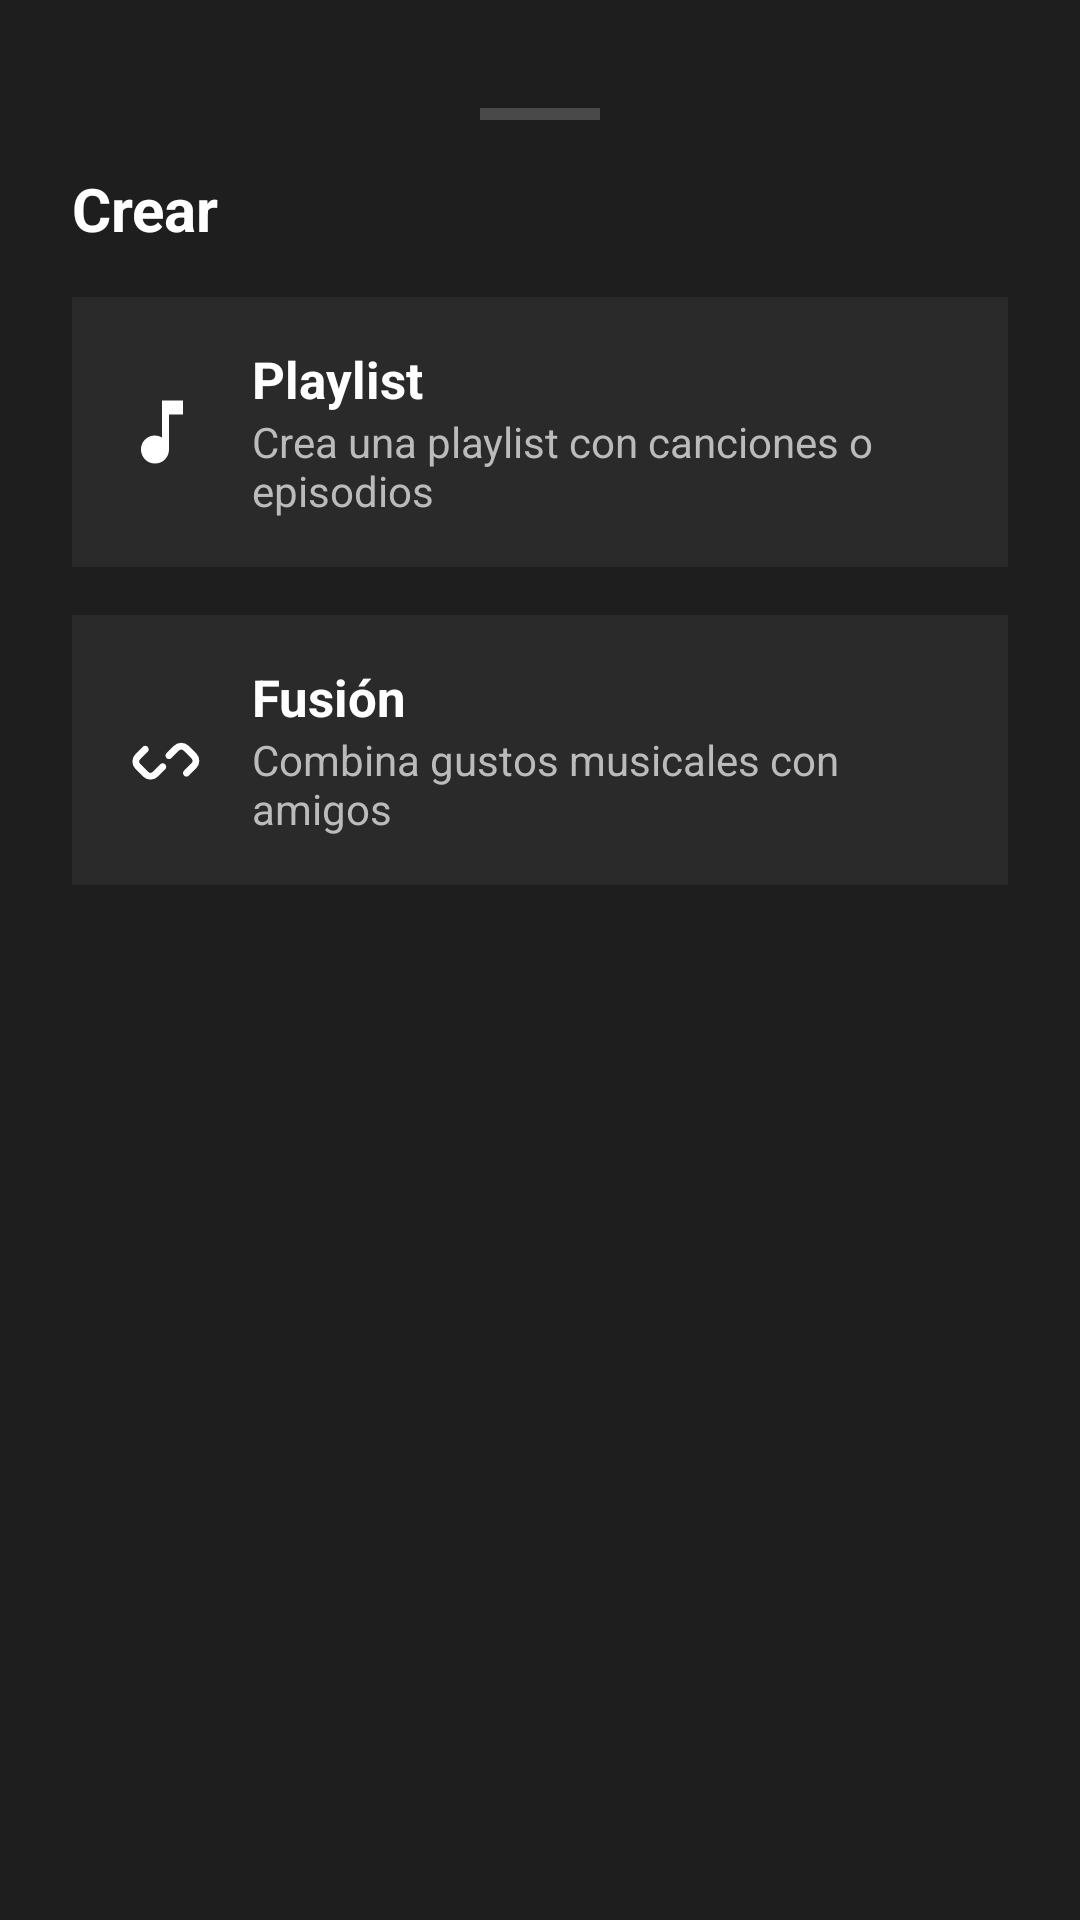

Reconstruct the res/layout file that produces this screen, plus the resources it refers to.
<!-- AndroidManifest.xml: application theme Theme.GuiaPrueba -->
<!-- res/layout/tutorial_playlist_step_2.xml -->
<?xml version="1.0" encoding="utf-8"?>
<LinearLayout xmlns:android="http://schemas.android.com/apk/res/android"
    android:layout_width="match_parent"
    android:layout_height="match_parent"
    android:orientation="vertical"
    android:background="#1E1E1E"
    android:padding="24dp">

    
    <View
        android:layout_width="40dp"
        android:layout_height="4dp"
        android:layout_gravity="center"
        android:background="#666666"
        android:layout_marginBottom="16dp"
        android:layout_marginTop="12dp"
        android:alpha="0.6" />

    
    <TextView
        android:layout_width="wrap_content"
        android:layout_height="wrap_content"
        android:text="Crear"
        android:textColor="#FFFFFF"
        android:textSize="20sp"
        android:textStyle="bold"
        android:layout_marginBottom="16dp" />

    
    <LinearLayout
        android:id="@+id/btnCrearPlaylist"
        android:layout_width="match_parent"
        android:layout_height="wrap_content"
        android:orientation="horizontal"
        android:padding="16dp"
        android:background="#2A2A2A"
        android:layout_marginBottom="16dp"
        android:gravity="center_vertical">

        <ImageView
            android:layout_width="28dp"
            android:layout_height="28dp"
            android:src="@drawable/ic_playlist"
            android:tint="#FFFFFF"
            android:layout_marginEnd="16dp" />

        <LinearLayout
            android:layout_width="0dp"
            android:layout_height="wrap_content"
            android:layout_weight="1"
            android:orientation="vertical">

            <TextView
                android:layout_width="wrap_content"
                android:layout_height="wrap_content"
                android:text="Playlist"
                android:textColor="#FFFFFF"
                android:textSize="17sp"
                android:textStyle="bold" />

            <TextView
                android:layout_width="wrap_content"
                android:layout_height="wrap_content"
                android:text="Crea una playlist con canciones o episodios"
                android:textColor="#BBBBBB"
                android:textSize="14sp" />
        </LinearLayout>
    </LinearLayout>

    
    <LinearLayout
        android:id="@+id/btnCrearFusion"
        android:layout_width="match_parent"
        android:layout_height="wrap_content"
        android:orientation="horizontal"
        android:padding="16dp"
        android:background="#2A2A2A"
        android:gravity="center_vertical">

        <ImageView
            android:layout_width="28dp"
            android:layout_height="28dp"
            android:src="@drawable/ic_fusion"
            android:tint="#FFFFFF"
            android:layout_marginEnd="16dp" />

        <LinearLayout
            android:layout_width="0dp"
            android:layout_height="wrap_content"
            android:layout_weight="1"
            android:orientation="vertical">

            <TextView
                android:layout_width="wrap_content"
                android:layout_height="wrap_content"
                android:text="Fusión"
                android:textColor="#FFFFFF"
                android:textSize="17sp"
                android:textStyle="bold" />

            <TextView
                android:layout_width="wrap_content"
                android:layout_height="wrap_content"
                android:text="Combina gustos musicales con amigos"
                android:textColor="#BBBBBB"
                android:textSize="14sp" />
        </LinearLayout>
    </LinearLayout>
</LinearLayout>
<!-- resources referenced by this layout -->
<resources>
  <!-- drawable ic_fusion (drawable) -->
  <?xml version="1.0" encoding="utf-8"?>
  <vector xmlns:android="http://schemas.android.com/apk/res/android"
      android:width="24dp"
      android:height="24dp"
      android:viewportWidth="24.0"
      android:viewportHeight="24.0">
      <path
          android:fillColor="#FFFFFFFF"
          android:pathData="M4.4,13.2a3,3 0 0,0 0,4.2l2.2,2.2a3,3 0 0,0 4.2,0l2-2a1,1 0 1,0 -1.4,-1.4l-2,2a1,1 0 0,1 -1.4,0l-2.2,-2.2a1,1 0 0,1 0,-1.4l2,-2a1,1 0 1,0 -1.4,-1.4l-2,2zm15.2,-2.4a3,3 0 0,0 -4.2,0l-2,2a1,1 0 1,0 1.4,1.4l2,-2a1,1 0 0,1 1.4,0l2.2,2.2a1,1 0 0,1 0,1.4l-2,2a1,1 0 1,0 1.4,1.4l2,-2a3,3 0 0,0 0,-4.2l-2.2,-2.2z" />
  </vector>
  <!-- drawable ic_playlist (drawable) -->
  <?xml version="1.0" encoding="utf-8"?>
  <vector xmlns:android="http://schemas.android.com/apk/res/android"
      android:width="24dp"
      android:height="24dp"
      android:viewportWidth="24.0"
      android:viewportHeight="24.0">
      <path
          android:fillColor="#FFFFFFFF"
          android:pathData="M12,3v10.55A4,4 0 0,0 10,13a4,4 0 1,0 4,4V7h4V3h-6z" />
  </vector>
  <style name="Theme.GuiaPrueba" parent="Base.Theme.GuiaPrueba" />
  <style name="Base.Theme.GuiaPrueba" parent="Theme.Material3.DayNight.NoActionBar">
          
          
      </style>
</resources>
